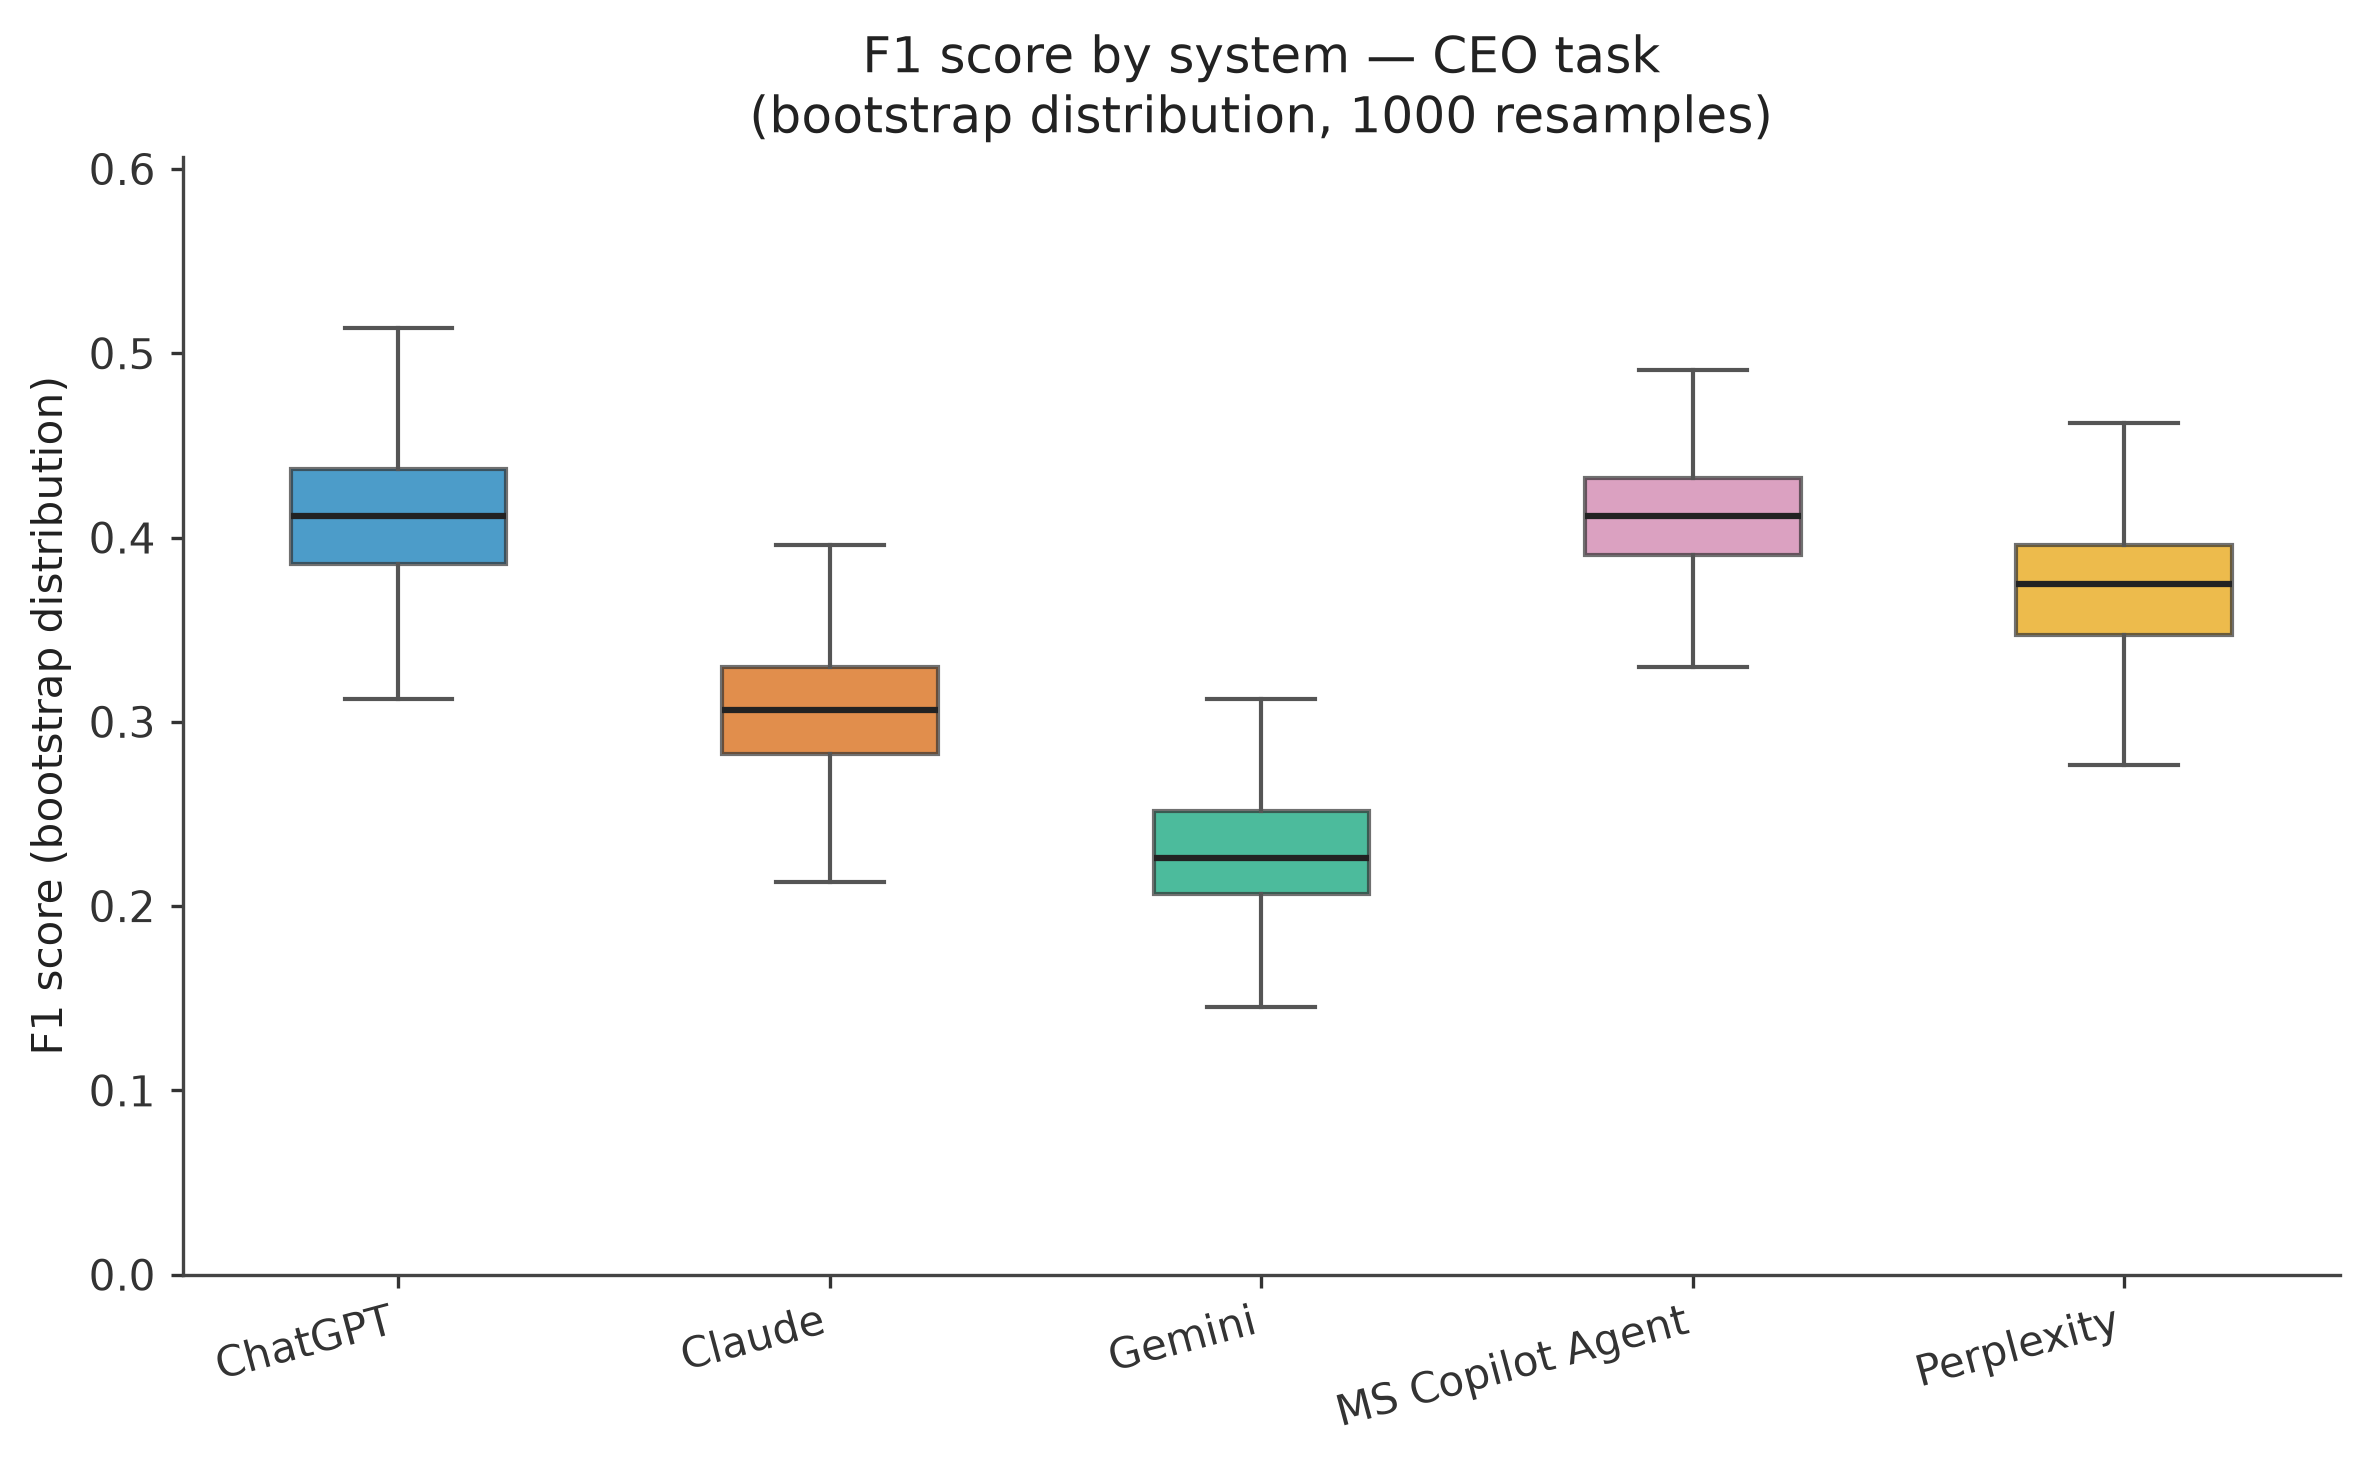

The table this chart was drawn from, first rows:
system, recall_point, precision_point, f1_point, f1_bootstrap_median, f1_ci_low, f1_ci_high
ChatGPT, 0.2593, 1.0, 0.4118, 0.4118, 0.3469, 0.4813
Claude, 0.1811, 1.0, 0.3066, 0.3066, 0.2391, 0.3746
Gemini, 0.1276, 1.0, 0.2263, 0.2263, 0.1591, 0.2947
MS Copilot Agent, 0.2593, 1.0, 0.4118, 0.4118, 0.3413, 0.4717
Perplexity, 0.2305, 1.0, 0.3746, 0.3746, 0.3066, 0.4423
